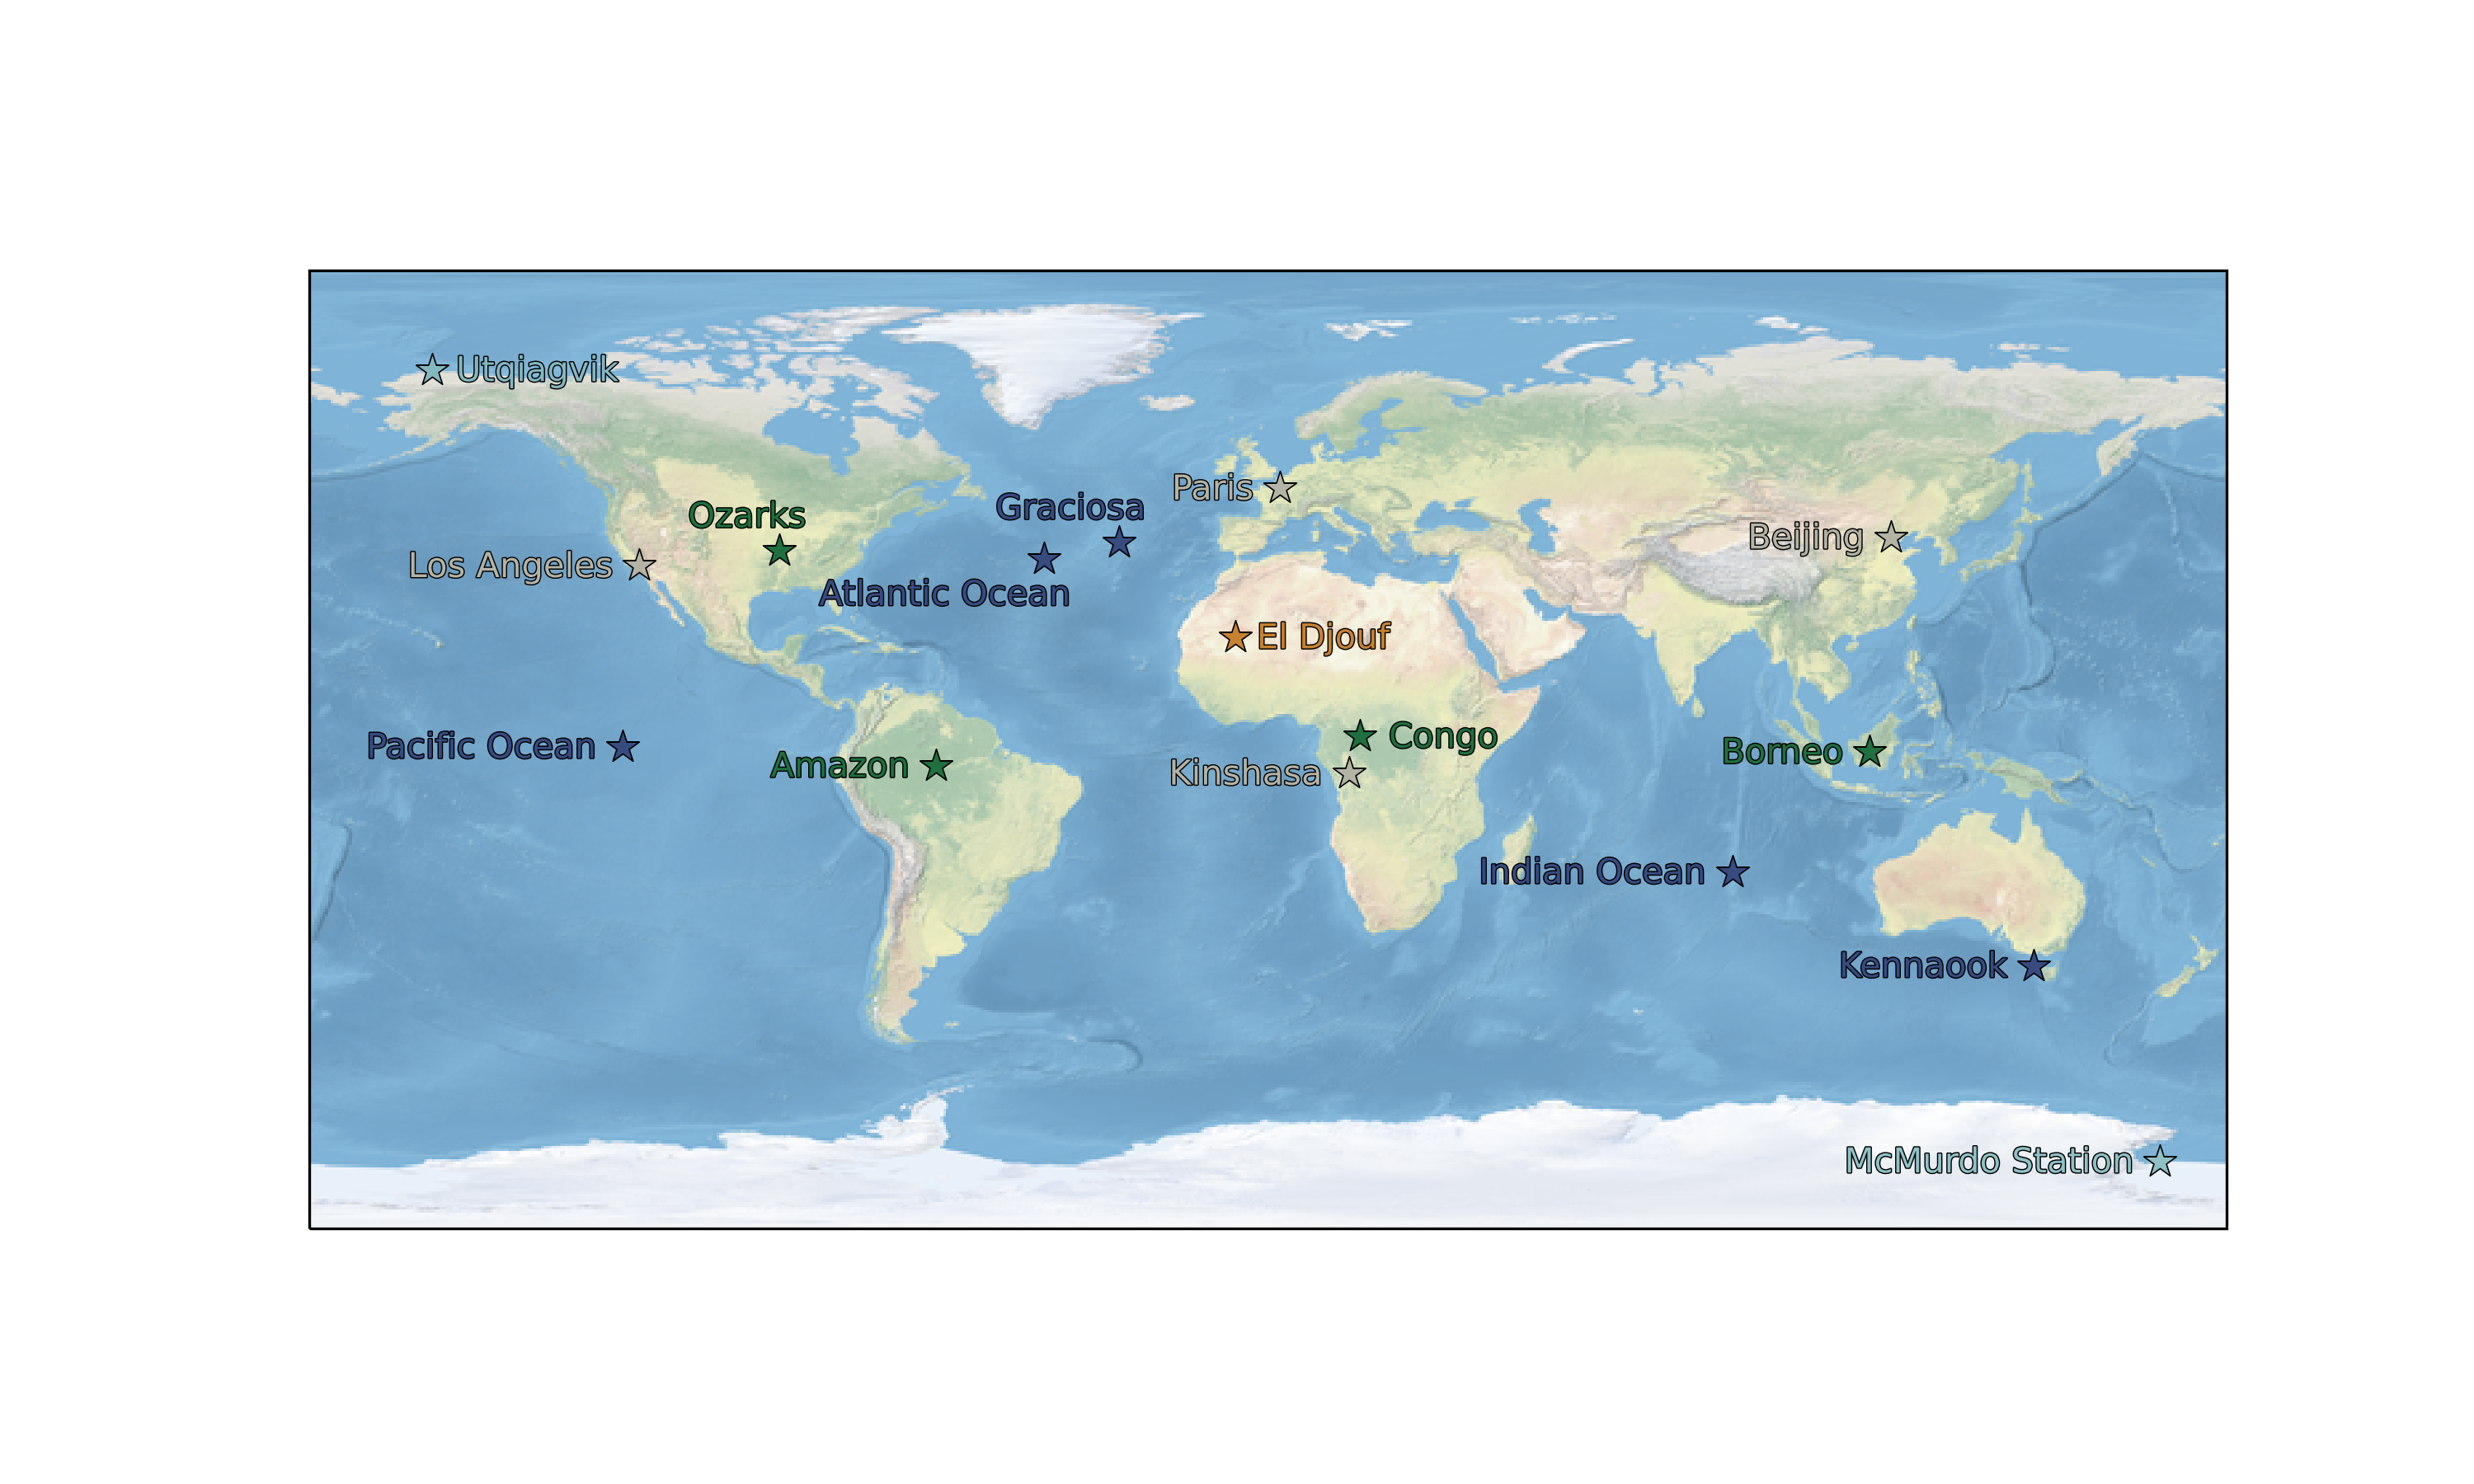

This chart was generated by the following Python code:
import matplotlib.pyplot as plt
import matplotlib.patches as mpatches
import matplotlib.patheffects as PathEffects
import cartopy.crs as ccrs
import os
import ChemicalCase
import cartopy.feature as cfeature



# Create a figure and axis
fig = plt.figure(figsize=(10, 6))
ax = fig.add_subplot(1, 1, 1, projection=ccrs.PlateCarree())


# Set the extent to the whole world
ax.set_global()

# Add satellite imagery
ax.stock_img()


# Add the 16 location names
loc_names = ['Atlantic Ocean', 'Indian Ocean', 'Pacific Ocean', 'Graciosa', 'Kennaook', 
             'El Djouf', 'Amazon', 'Borneo', 'Congo', 'Ozarks', 
             'Beijing', 'Kinshasa', 'Los Angeles', 'Paris', 
             'Utqiagvik', 'McMurdo Station']

loc_name_lat_offsets = [-3.5]*len(loc_names)
loc_name_lon_offsets = [-5]*len(loc_names)
# And hard code a few locations to look nice
# Graciosa needs to be moved up and to the right
loc_name_lat_offsets[3] = 3
loc_name_lon_offsets[3] = 5
# Atlantic Ocean needs to be moved down and to the right
loc_name_lat_offsets[0] = -10
loc_name_lon_offsets[0] = 5
# Ozarks needs to be moved up and to the right
loc_name_lat_offsets[9] = 3
loc_name_lon_offsets[9] = 5
# Utqiagvik needs to reversed so that it is on the right side of the point
loc_name_lon_offsets[14] = 35
# Congo needs to be reversed so that it is on the right side of the point
loc_name_lon_offsets[8] = 26
# El Djouf needs to be reversed so that it is on the right side of the point
loc_name_lon_offsets[5] = 29



loc_colors = [[0.2154516905067, 0.295, 0.5078367867510504],  # Atlantic Ocean
              [0.2154516905067, 0.295, 0.5078367867510504],  # Indian Ocean
              [0.2154516905067, 0.295, 0.5078367867510504],  # Pacific Ocean
              [0.2154516905067, 0.295, 0.5078367867510504],  # Graciosa
              [0.2154516905067, 0.295, 0.5078367867510504],  # Kennaook
              [0.78, 0.51, 0.1892045842],  # El Djouf
              [0.12071162840208301, 0.4357915995132193, 0.2463679091477368],  # Amazon
              [0.12071162840208301, 0.4357915995132193, 0.2463679091477368],  # Borneo
              [0.12071162840208301, 0.4357915995132193, 0.2463679091477368],  # Congo
              [0.12071162840208301, 0.4357915995132193, 0.2463679091477368],  # Ozarks
              [0.7, 0.7, 0.65],  # Beijing
              [0.7, 0.7, 0.65],  # Kinshasa
              [0.7, 0.7, 0.65],  # Los Angeles
              [0.7, 0.7, 0.65],  # Paris
              [0.5184891135337089, 0.7194769933793438, 0.7518803726887796],  # Utqiagvik
              [0.5632111255041908, 0.758620966612444, 0.7764634182455044]]  # McMurdo Station
file_names_notwilight = [name.replace(" ","").replace("Station","").replace("Kennaook","CapeGrim")+"_L1_20180701_2100.txt" for name in loc_names]
file_names_twilight = [name.replace(" ","").replace("Station","").replace("Kennaook","CapeGrim")+"Twilight_L1_20180701_2100.txt" for name in loc_names]
file_names_combined = [None]*(len(file_names_notwilight)+len(file_names_twilight))
file_names_combined[::2] = file_names_notwilight
file_names_combined[1::2] = file_names_twilight

# Directory to search
samples_directory = 'samples/'

# Initialize an empty list for file names
file_names = []

# Make the actual list of file names
for file_name in file_names_combined:
    if os.path.isfile(os.path.join(samples_directory, file_name)):
        file_names.append(file_name)

# Initialize a list of ChemicalCase objects
cases = []
for sample in file_names:
    cases.append(ChemicalCase.ChemicalCase(samples_directory + sample))

# Plot the locations
for i in range(len(cases)):
    ax.scatter(cases[i].longitude, cases[i].latitude, marker='*', 
                   color=loc_colors[i], s=100, edgecolors='black', linewidth=0.4,
                   transform=ccrs.PlateCarree())
    # add a text box against a black background
    txt = ax.text(cases[i].longitude+loc_name_lon_offsets[i], cases[i].latitude+loc_name_lat_offsets[i], 
            loc_names[i], color = loc_colors[i], transform=ccrs.PlateCarree(),
            horizontalalignment='right', verticalalignment='bottom',backgroundcolor='none')
    txt.set_path_effects([PathEffects.withStroke(linewidth=0.7, foreground='black')])
plt.draw()  

plt.savefig('GlobalMap.png', dpi=300)
